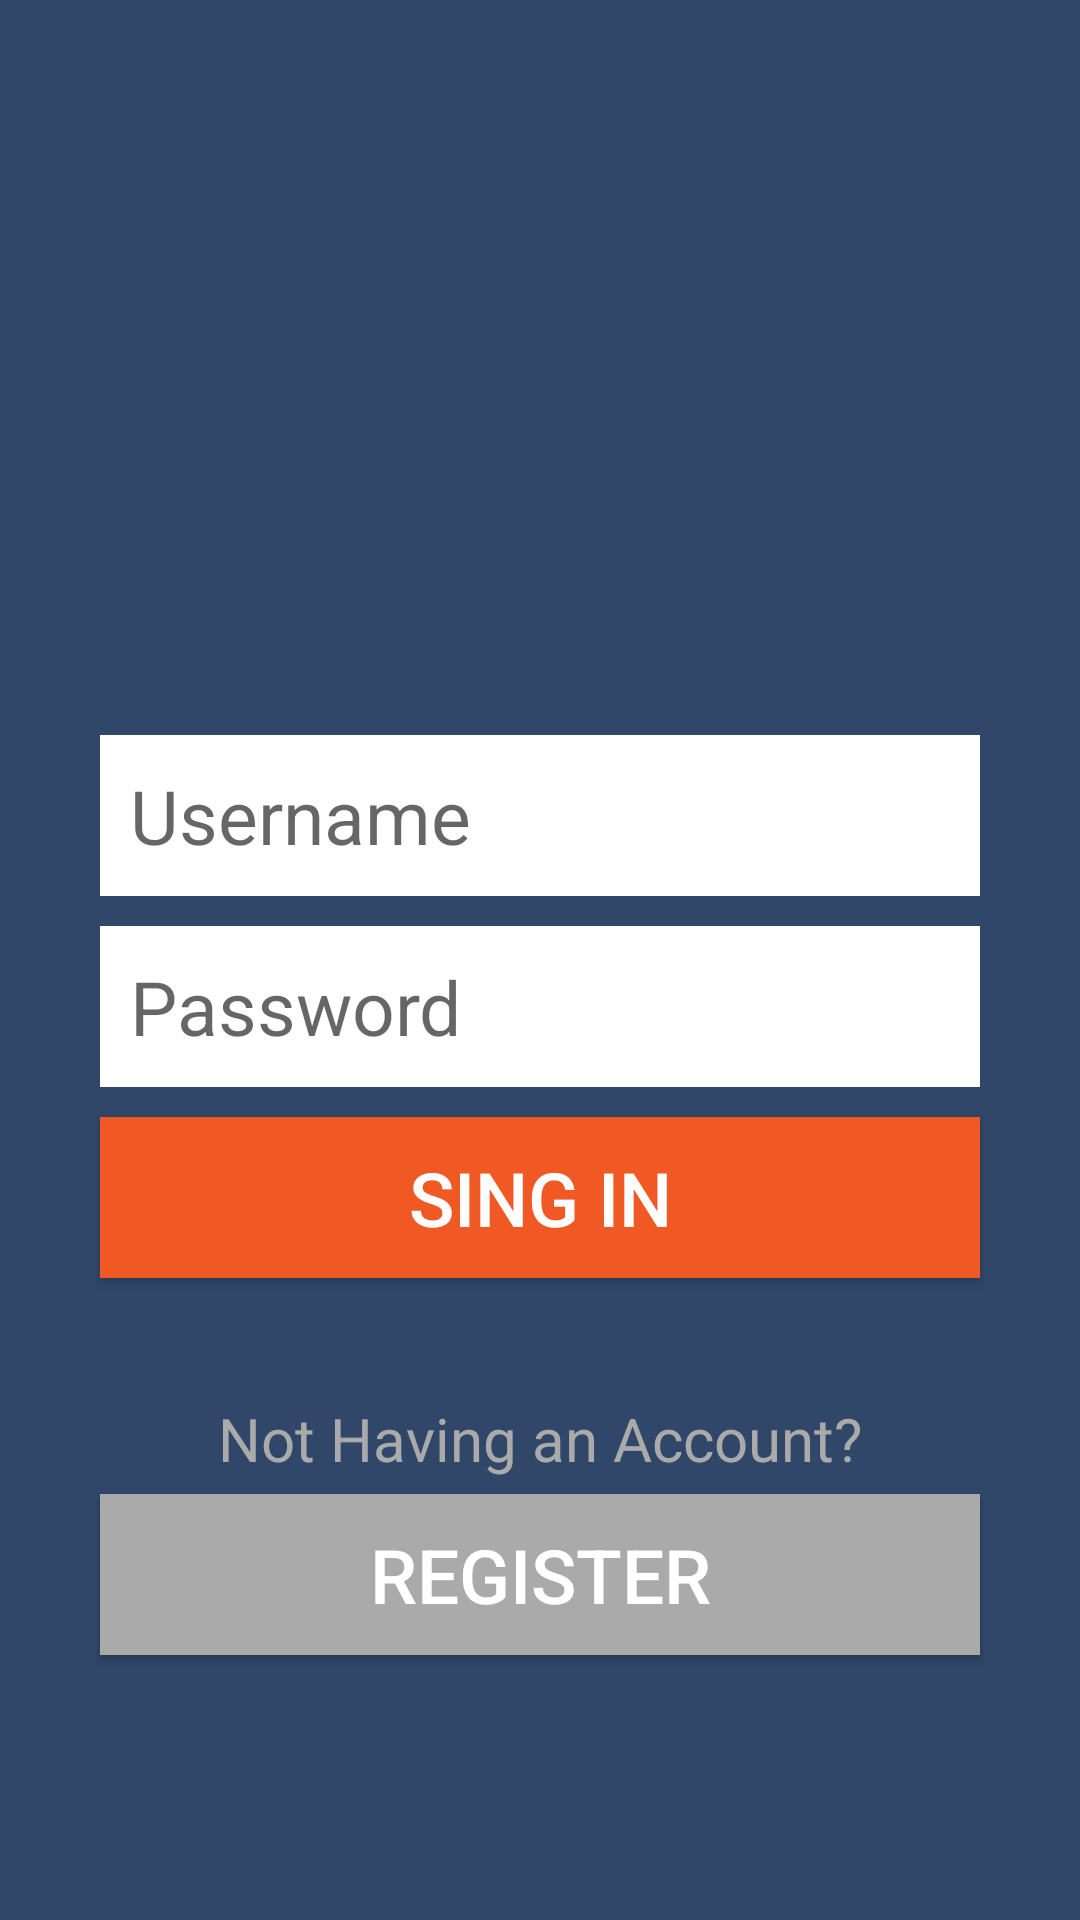

The Android layout XML behind this screen, and the referenced resources:
<!-- AndroidManifest.xml: application theme AppTheme -->
<!-- res/layout/content_login.xml -->
<?xml version="1.0" encoding="utf-8"?>
<LinearLayout xmlns:android="http://schemas.android.com/apk/res/android"
    xmlns:app="http://schemas.android.com/apk/res-auto"
    android:layout_width="match_parent"
    android:layout_height="match_parent"
    android:orientation="vertical"
    android:gravity="center"
    android:background="#304769"
    app:layout_behavior="@string/appbar_scrolling_view_behavior">

    <ImageView
        android:id="@+id/imageView"
        android:layout_width="131dp"
        android:layout_height="157dp"
        android:src="@drawable/candado" />

    <EditText
        android:id="@+id/editText2"
        android:layout_width="wrap_content"
        android:layout_height="wrap_content"
        android:ems="10"
        android:textSize="25dp"
        android:hint="Username"
        android:background="#FFFFFF"
        android:padding ="10dp"
        android:layout_margin="5dp"
        android:inputType="textPersonName"/>

    <EditText
        android:id="@+id/editText3"
        android:layout_width="wrap_content"
        android:layout_height="wrap_content"
        android:ems="10"
        android:textSize="25dp"
        android:hint="Password"
        android:background="#FFFFFF"
        android:padding ="10dp"
        android:layout_margin="5dp"
        android:inputType="textPassword" />

    <Button
        android:id="@+id/button2"
        android:layout_width="wrap_content"
        android:layout_height="wrap_content"
        android:ems="10"
        android:textSize="25dp"
        android:background="#F05924"
        android:padding ="10dp"
        android:layout_margin="5dp"
        android:textColor="#FFFFFF"
        android:text="SING IN" />

    <TextView
        android:id="@+id/textView"
        android:layout_width="wrap_content"
        android:layout_height="wrap_content"
        android:paddingTop="35dp"
        android:textSize="20dp"
        android:textColor="#AAAAAA"
        android:text="Not Having an Account?" />

    <Button
        android:id="@+id/button3"
        android:layout_width="wrap_content"
        android:layout_height="wrap_content"
        android:ems="10"
        android:textSize="25dp"
        android:background="#AAAAAA"
        android:padding ="10dp"
        android:layout_margin="5dp"
        android:textColor="#FFFFFF"
        android:text="REGISTER" />





</LinearLayout>
<!-- resources referenced by this layout -->
<resources>
  <style name="AppTheme" parent="Theme.AppCompat.Light.DarkActionBar">
          
          <item name="colorPrimary">@color/colorPrimary</item>
          <item name="colorPrimaryDark">@color/colorPrimaryDark</item>
          <item name="colorAccent">@color/colorAccent</item>
      </style>
  <!-- not gathered from this repository: default colours our renderer supplied (Android Studio template values) -->
  <color name="colorPrimary">#FF6200EE</color>
  <color name="colorPrimaryDark">#FF3700B3</color>
  <color name="colorAccent">#FF03DAC5</color>
</resources>
